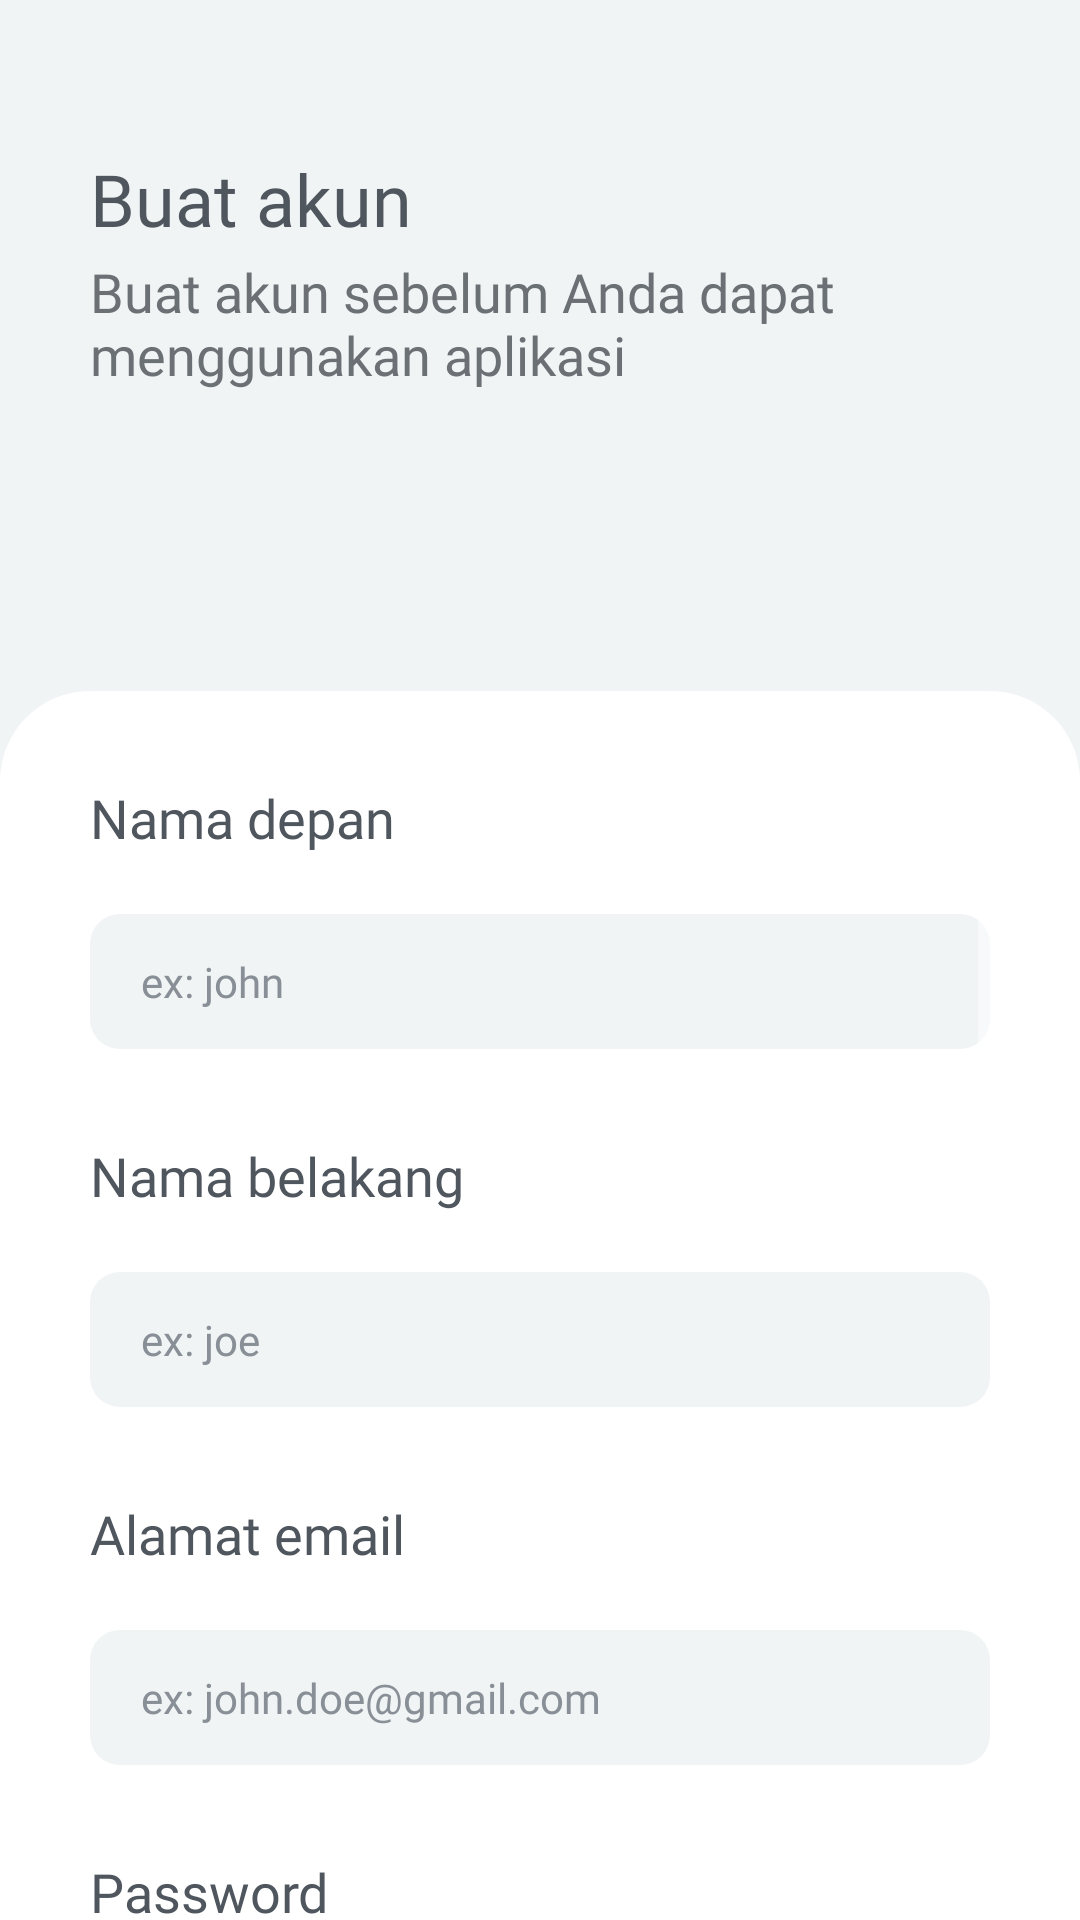

The Android layout XML behind this screen, and the referenced resources:
<!-- AndroidManifest.xml: application theme Theme.Tanfi -->
<!-- res/layout/activity_register.xml -->
<?xml version="1.0" encoding="utf-8"?>
<LinearLayout xmlns:android="http://schemas.android.com/apk/res/android"
    xmlns:app="http://schemas.android.com/apk/res-auto"
    xmlns:tools="http://schemas.android.com/tools"
    android:layout_width="match_parent"
    android:layout_height="match_parent"
    android:background="?attr/colorBackgroundFloating"
    android:orientation="vertical"
    tools:context=".Register">

    <RelativeLayout
        android:id="@+id/login_grammar"
        android:layout_width="match_parent"
        android:layout_height="wrap_content"
        android:paddingRight="30dp"
        android:paddingLeft="30dp"
        android:paddingTop="50dp">

        <TextView
            android:layout_width="wrap_content"
            android:layout_height="wrap_content"
            android:fontFamily="@font/montserrat_semi_bold"
            android:textSize="24sp"
            android:textColor="?attr/color"
            android:text="@string/buat_akun"/>

        <TextView
            android:layout_width="wrap_content"
            android:layout_height="wrap_content"
            android:layout_marginTop="35dp"
            android:fontFamily="@font/montserrat_medium"
            android:textSize="18sp"
            android:textColor="?attr/colorScheme"
            android:text="@string/grammar_register"/>

    </RelativeLayout>

    <RelativeLayout
        android:id="@+id/field"
        android:layout_width="match_parent"
        android:layout_height="match_parent"
        android:layout_marginTop="100dp"
        android:background="@drawable/card_bg"
        android:paddingRight="30dp"
        android:paddingLeft="30dp">

        <ScrollView
            android:layout_width="match_parent"
            android:layout_height="wrap_content">

            <LinearLayout
                android:layout_width="match_parent"
                android:layout_height="wrap_content"
                android:layout_marginTop="30dp"
                android:paddingBottom="60dp"
                android:orientation="vertical">

                <TextView
                    android:layout_width="wrap_content"
                    android:layout_height="wrap_content"
                    android:fontFamily="@font/montserrat_semi_bold"
                    android:textSize="18sp"
                    android:textColor="?attr/color"
                    android:text="@string/nama_depan"/>

                <com.google.android.material.textfield.TextInputEditText
                    android:id="@+id/first_name"
                    android:layout_width="match_parent"
                    android:layout_height="45dp"
                    android:layout_marginTop="20dp"
                    android:background="@drawable/input_field_bg"
                    android:paddingTop="9dp"
                    android:paddingBottom="9dp"
                    android:paddingStart="17dp"
                    android:fontFamily="@font/montserrat_regular"
                    android:textColor="?attr/colorError"
                    android:textColorHint="?attr/colorError"
                    android:textSize="14sp"
                    android:hint="@string/ex_john"/>

                <TextView
                    android:layout_width="wrap_content"
                    android:layout_height="wrap_content"
                    android:layout_marginTop="30dp"
                    android:fontFamily="@font/montserrat_semi_bold"
                    android:textSize="18sp"
                    android:textColor="?attr/color"
                    android:text="@string/nama_belakang"/>

                <com.google.android.material.textfield.TextInputEditText
                    android:id="@+id/last_name"
                    android:layout_width="match_parent"
                    android:layout_height="45dp"
                    android:layout_marginTop="20dp"
                    android:background="@drawable/input_field_bg"
                    android:paddingTop="9dp"
                    android:paddingBottom="9dp"
                    android:paddingStart="17dp"
                    android:fontFamily="@font/montserrat_regular"
                    android:textColor="?attr/colorError"
                    android:textColorHint="?attr/colorError"
                    android:textSize="14sp"
                    android:hint="@string/ex_joe"/>

                <TextView
                    android:layout_width="wrap_content"
                    android:layout_height="wrap_content"
                    android:layout_marginTop="30dp"
                    android:fontFamily="@font/montserrat_semi_bold"
                    android:textSize="18sp"
                    android:textColor="?attr/color"
                    android:text="@string/email"/>

                <com.google.android.material.textfield.TextInputEditText
                    android:id="@+id/email_address"
                    android:layout_width="match_parent"
                    android:layout_height="45dp"
                    android:layout_marginTop="20dp"
                    android:background="@drawable/input_field_bg"
                    android:paddingTop="9dp"
                    android:paddingBottom="9dp"
                    android:paddingStart="17dp"
                    android:fontFamily="@font/montserrat_regular"
                    android:textColor="?attr/colorError"
                    android:textColorHint="?attr/colorError"
                    android:textSize="14sp"
                    android:hint="@string/email_field"/>

                <TextView
                    android:layout_width="wrap_content"
                    android:layout_height="wrap_content"
                    android:layout_marginTop="30dp"
                    android:fontFamily="@font/montserrat_semi_bold"
                    android:textSize="18sp"
                    android:textColor="?attr/color"
                    android:text="@string/password"/>

                <com.google.android.material.textfield.TextInputEditText
                    android:id="@+id/password"
                    android:layout_width="match_parent"
                    android:layout_height="45dp"
                    android:layout_marginTop="20dp"
                    android:background="@drawable/input_field_bg"
                    android:paddingTop="9dp"
                    android:paddingBottom="9dp"
                    android:paddingStart="17dp"
                    android:fontFamily="@font/montserrat_regular"
                    android:textColor="?attr/colorError"
                    android:textColorHint="?attr/colorError"
                    android:textSize="14sp"
                    android:hint="@string/ex_p4s5w012d"/>

                <TextView
                    android:layout_width="wrap_content"
                    android:layout_height="wrap_content"
                    android:layout_marginTop="30dp"
                    android:fontFamily="@font/montserrat_semi_bold"
                    android:textSize="18sp"
                    android:textColor="?attr/color"
                    android:text="@string/pw_confirm"/>

                <com.google.android.material.textfield.TextInputEditText
                    android:id="@+id/confirm"
                    android:layout_width="match_parent"
                    android:layout_height="45dp"
                    android:layout_marginTop="20dp"
                    android:background="@drawable/input_field_bg"
                    android:paddingTop="9dp"
                    android:paddingBottom="9dp"
                    android:paddingStart="17dp"
                    android:fontFamily="@font/montserrat_regular"
                    android:textColor="?attr/colorError"
                    android:textColorHint="?attr/colorError"
                    android:textSize="14sp"
                    android:hint="@string/confirm"/>

                <Button
                    android:id="@+id/register"
                    android:layout_width="190dp"
                    android:layout_height="52dp"
                    android:layout_marginTop="60dp"
                    android:layout_gravity="center"
                    android:background="@drawable/login_button"
                    android:text="@string/register"
                    android:fontFamily="@font/montserrat_semi_bold"
                    android:textSize="20sp"
                    android:textColor="@color/lightSty"
                    android:textAllCaps="false" />

                <Button
                    android:id="@+id/to_login"
                    android:layout_width="250dp"
                    android:layout_height="52dp"
                    android:layout_marginTop="40dp"
                    android:layout_gravity="center"
                    android:background="@drawable/register_bg"
                    android:text="@string/sudah_punya_akun"
                    android:fontFamily="@font/montserrat_medium"
                    android:textSize="18sp"
                    android:textColor="?attr/colorScheme"
                    android:textAllCaps="false" />

            </LinearLayout>

        </ScrollView>

    </RelativeLayout>

</LinearLayout>
<!-- resources referenced by this layout -->
<resources>
  <color name="lightSty">#FFF</color>
  <!-- drawable card_bg (drawable) -->
  <?xml version="1.0" encoding="utf-8"?>
  <shape xmlns:android="http://schemas.android.com/apk/res/android">
      <solid android:color="?attr/colorControlNormal"/>
      <corners android:topLeftRadius="30dp"
          android:topRightRadius="30dp"/>
  </shape>
  <!-- drawable input_field_bg (drawable) -->
  <?xml version="1.0" encoding="utf-8"?>
  <shape xmlns:android="http://schemas.android.com/apk/res/android">
      <corners android:radius="10dp"/>
      <solid android:color="?attr/colorBackgroundFloating"/>
  </shape>
  <!-- drawable register_bg (drawable) -->
  <?xml version="1.0" encoding="utf-8"?>
  <shape xmlns:android="http://schemas.android.com/apk/res/android">
      <corners android:radius="10dp"/>
      <stroke android:color="?attr/colorPrimary"
          android:width="3dp"/>
  </shape>
  <string name="buat_akun">Buat akun</string>
  <string name="confirm">Masukkan ulang password</string>
  <string name="email">Alamat email</string>
  <string name="email_field">ex: john.doe@gmail.com</string>
  <string name="ex_joe">ex: joe</string>
  <string name="ex_john">ex: john</string>
  <string name="ex_p4s5w012d">ex: P4s5w012d</string>
  <string name="grammar_register">Buat akun sebelum Anda dapat menggunakan aplikasi</string>
  <string name="nama_belakang">Nama belakang</string>
  <string name="nama_depan">Nama depan</string>
  <string name="password">Password</string>
  <string name="pw_confirm">Konfirmasi Password</string>
  <string name="register">Daftar</string>
  <string name="sudah_punya_akun">Sudah Punya Akun</string>
  <style name="Theme.Tanfi" parent="Theme.AppCompat.DayNight.NoActionBar">
          
          <item name="colorPrimary">@color/purplePrimary</item>
          <item name="colorPrimaryVariant">@color/orangePrimary</item>
          <item name="colorOnPrimary">@color/pinkPrimary</item>
          <item name="colorControlNormal">@color/lightSty</item>
          <item name="colorAccent">@color/purplePrimary</item>
          <item name="color">@color/light_s_boldText</item>
          <item name="colorScheme">@color/light_medText</item>
          <item name="colorError">@color/light_regularText</item>
          <item name="colorBackgroundFloating">@color/mainBg</item>
          
          <item name="colorSecondary">@color/purpleSec</item>
          <item name="colorSecondaryVariant">@color/orangeSec</item>
          <item name="colorOnSecondary">@color/pinkSec</item>
          
          <item name="android:statusBarColor" tools:targetApi="l">@color/mainBg</item>
          
          <item name="android:windowContentTransitions">true</item>
          <item name="android:windowAnimationStyle">@style/transitionAnimation</item>
          <item name="windowActionBar">false</item>
          <item name="windowNoTitle">true</item>
          <item name="android:windowTranslucentStatus">false</item>
          <item name="android:windowTranslucentNavigation">true</item>
          <item name="android:fitsSystemWindows">true</item>
      </style>
  <color name="purplePrimary">#666FCC</color>
  <color name="orangePrimary">#EE995B</color>
  <color name="pinkPrimary">#EC7474</color>
  <color name="light_s_boldText">#4F565E</color>
  <color name="light_medText">#6B7075</color>
  <color name="light_regularText">#888F96</color>
  <color name="mainBg">#F1F4F5</color>
  <color name="purpleSec">#757DD1</color>
  <color name="orangeSec">#F1AE7E</color>
  <color name="pinkSec">#F09393</color>
  <style name="transitionAnimation" parent="@android:style/Animation.Activity">
          <item name="android:activityOpenEnterAnimation">@anim/slide_in_right</item>
          <item name="android:activityOpenExitAnimation">@anim/slide_out_left</item>
          <item name="android:activityCloseEnterAnimation">@anim/slide_in_left</item>
          <item name="android:activityCloseExitAnimation">@anim/slide_out_right</item>
      </style>
</resources>
